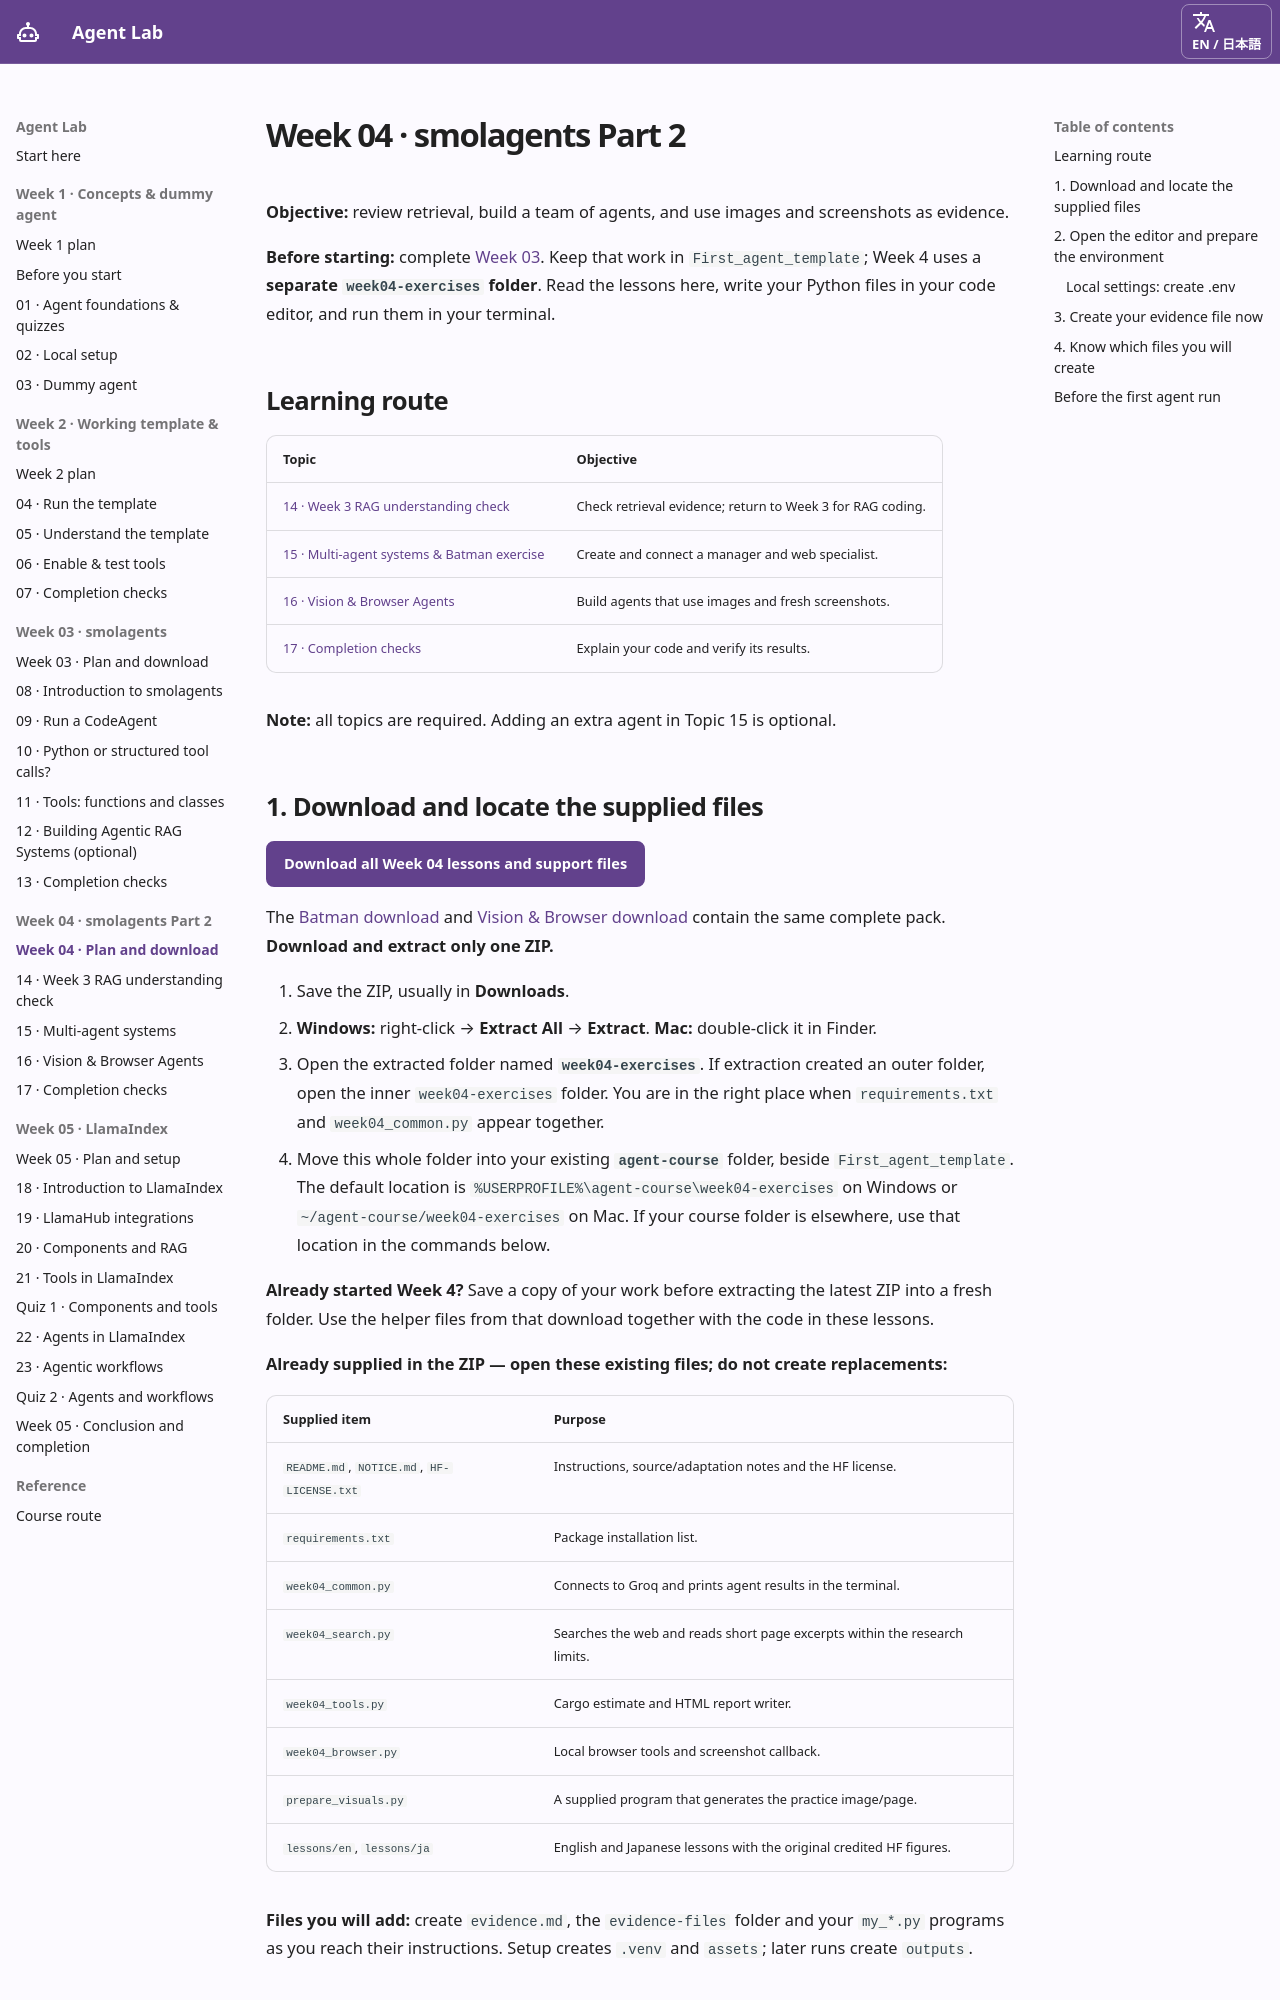

repository: ampere-qiu/agent-lab · page: week-4-preview/index.html · generator: mkdocs

# Week 04 · smolagents Part 2 { #week-4-preview }

**Objective:** review retrieval, build a team of agents, and use images and screenshots as evidence.

**Before starting:** complete [Week 03](week-3-learning-plan.md). Keep that work in `First_agent_template`; Week 4 uses a **separate `week04-exercises` folder**. Read the lessons here, write your Python files in your code editor, and run them in your terminal.

## Learning route { #planned-topics }

| Topic | Objective |
| --- | --- |
| [14 · Week 3 RAG understanding check](week-4-retrieval.md) | Check retrieval evidence; return to Week 3 for RAG coding. |
| [15 · Multi-agent systems & Batman exercise](week-4-batman.md) | Create and connect a manager and web specialist. |
| [16 · Vision & Browser Agents](week-4-vision-browser.md) | Build agents that use images and fresh screenshots. |
| [17 · Completion checks](week-4-completion.md) | Explain your code and verify its results. |

**Note:** all topics are required. Adding an extra agent in Topic 15 is optional.

## 1. Download and locate the supplied files { #exercise-files }

[Download all Week 04 lessons and support files](downloads/week04-smolagents-part2.zip){ .md-button .md-button--primary }

The [Batman download](downloads/week4_batman_guided_student.zip) and [Vision & Browser download](downloads/week4_vision_browser_student.zip) contain the same complete pack. **Download and extract only one ZIP.**

1. Save the ZIP, usually in **Downloads**.
2. **Windows:** right-click → **Extract All** → **Extract**. **Mac:** double-click it in Finder.
3. Open the extracted folder named **`week04-exercises`**. If extraction created an outer folder, open the inner `week04-exercises` folder. You are in the right place when `requirements.txt` and `week04_common.py` appear together.
4. Move this whole folder into your existing **`agent-course`** folder, beside `First_agent_template`. The default location is `%USERPROFILE%\agent-course\week04-exercises` on Windows or `~/agent-course/week04-exercises` on Mac. If your course folder is elsewhere, use that location in the commands below.

**Already started Week 4?** Save a copy of your work before extracting the latest ZIP into a fresh folder. Use the helper files from that download together with the code in these lessons.

**Already supplied in the ZIP — open these existing files; do not create replacements:**

| Supplied item | Purpose |
| --- | --- |
| `README.md`, `NOTICE.md`, `HF-LICENSE.txt` | Instructions, source/adaptation notes and the HF license. |
| `requirements.txt` | Package installation list. |
| `week04_common.py` | Connects to Groq and prints agent results in the terminal. |
| `week04_search.py` | Searches the web and reads short page excerpts within the research limits. |
| `week04_tools.py` | Cargo estimate and HTML report writer. |
| `week04_browser.py` | Local browser tools and screenshot callback. |
| `prepare_visuals.py` | A supplied program that generates the practice image/page. |
| `lessons/en`, `lessons/ja` | English and Japanese lessons with the original credited HF figures. |

**Files you will add:** create `evidence.md`, the `evidence-files` folder and your `my_*.py` programs as you reach their instructions. Setup creates `.venv` and `assets`; later runs create `outputs`.
